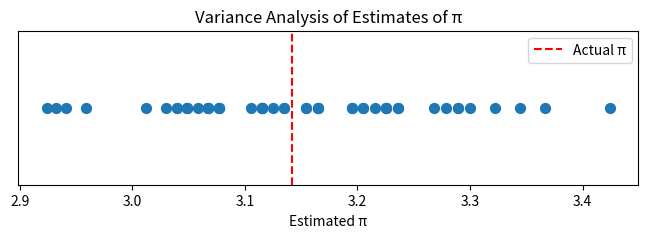

Recreate this plot in Python.
import numpy as np
import matplotlib.pyplot as plt

def estimate_pi(n_runs):

    n_hits = 0

    for i in range(n_runs):

        x1 = 10*np.random.rand() + 1
        y1 = 10*np.random.rand() + 1

        theta = 2*np.pi*np.random.rand()

        x2 = x1 + np.cos(theta)
        y2 = y1 + np.sin(theta)

        if np.ceil(min(y1, y2)) == np.floor(max(y1, y2)):

            n_hits += 1

    prob = n_hits / n_runs
    estimated_pi = 2 / prob
 
    return estimated_pi
n_experiments = 50

pi_estimates = []
n_runs=500
for i in range(n_experiments):
    pi_estimates.append(estimate_pi(n_runs))

pi_estimates = np.array(pi_estimates)

mean_pi = np.mean(pi_estimates)

variance_pi = np.var(pi_estimates, ddof=1)   # Sample variance

std_pi = np.std(pi_estimates, ddof=1)
true_pi = np.pi

errors = np.abs(pi_estimates - true_pi)

mean_error = np.mean(errors)# Mean Absolute Error


print("  Mean Estimate :", mean_pi)
print("  Variance      :", variance_pi)
print("  Std Deviation :", std_pi)
print("  Mean Absolute Error :", mean_error)

plt.figure(figsize=(8,2))

plt.scatter(pi_estimates,
            np.ones(len(pi_estimates)),
            s=50)

plt.axvline(np.pi,
            color='red',
            linestyle='--',
            label='Actual π')

plt.yticks([])
plt.xlabel("Estimated π")
plt.title("Variance Analysis of Estimates of π")
plt.legend()

plt.show()
